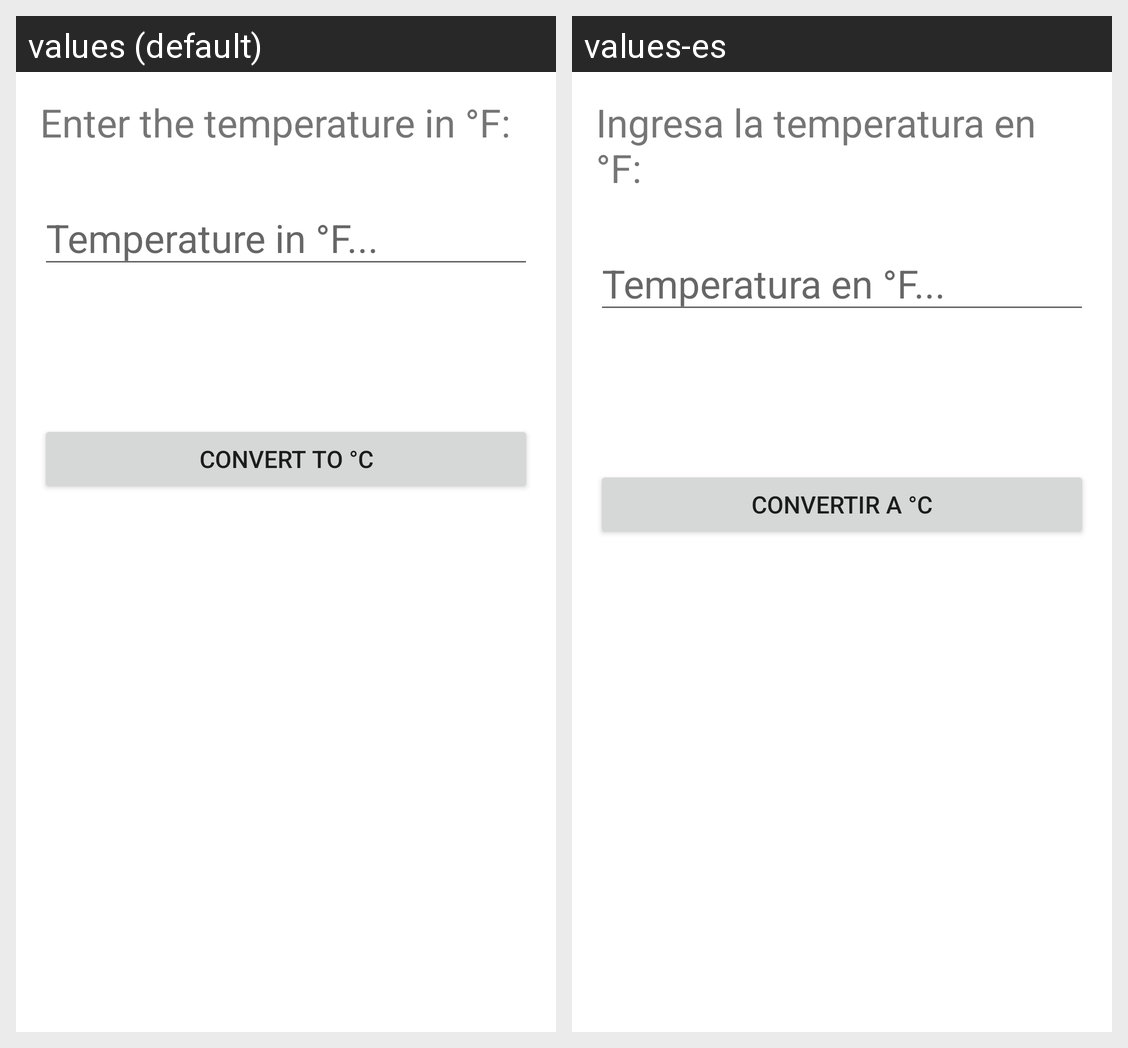

This grid shows one Android layout under two languages. Give, for every string resource on the screen, its name, the default text and each shown locale's text.
Android screen res/layout/activity_main.xml rendered under 2 locales, left to right: values (default), values-es. Device: Nexus 5 (rendered at 1080×1920; each locale shown at half size, 540×960, under a caption strip naming it); theme Theme.FahrenheitToCelsiusConverter.
Strings drawn on this screen, with the default value and each locale's value (text and hints the layout hard-codes, and strings that could not be matched under every locale, appear in the picture but are not listed):

fahrenheit_temperature_input_text
  values: Enter the temperature in °F:
  values-es: Ingresa la temperatura en °F:

fahrenheit_temperature_text
  values: Temperature in °F...
  values-es: Temperatura en °F...

convert_to_celsius_temperature_text
  values: Convert to °C
  values-es: Convertir a °C
